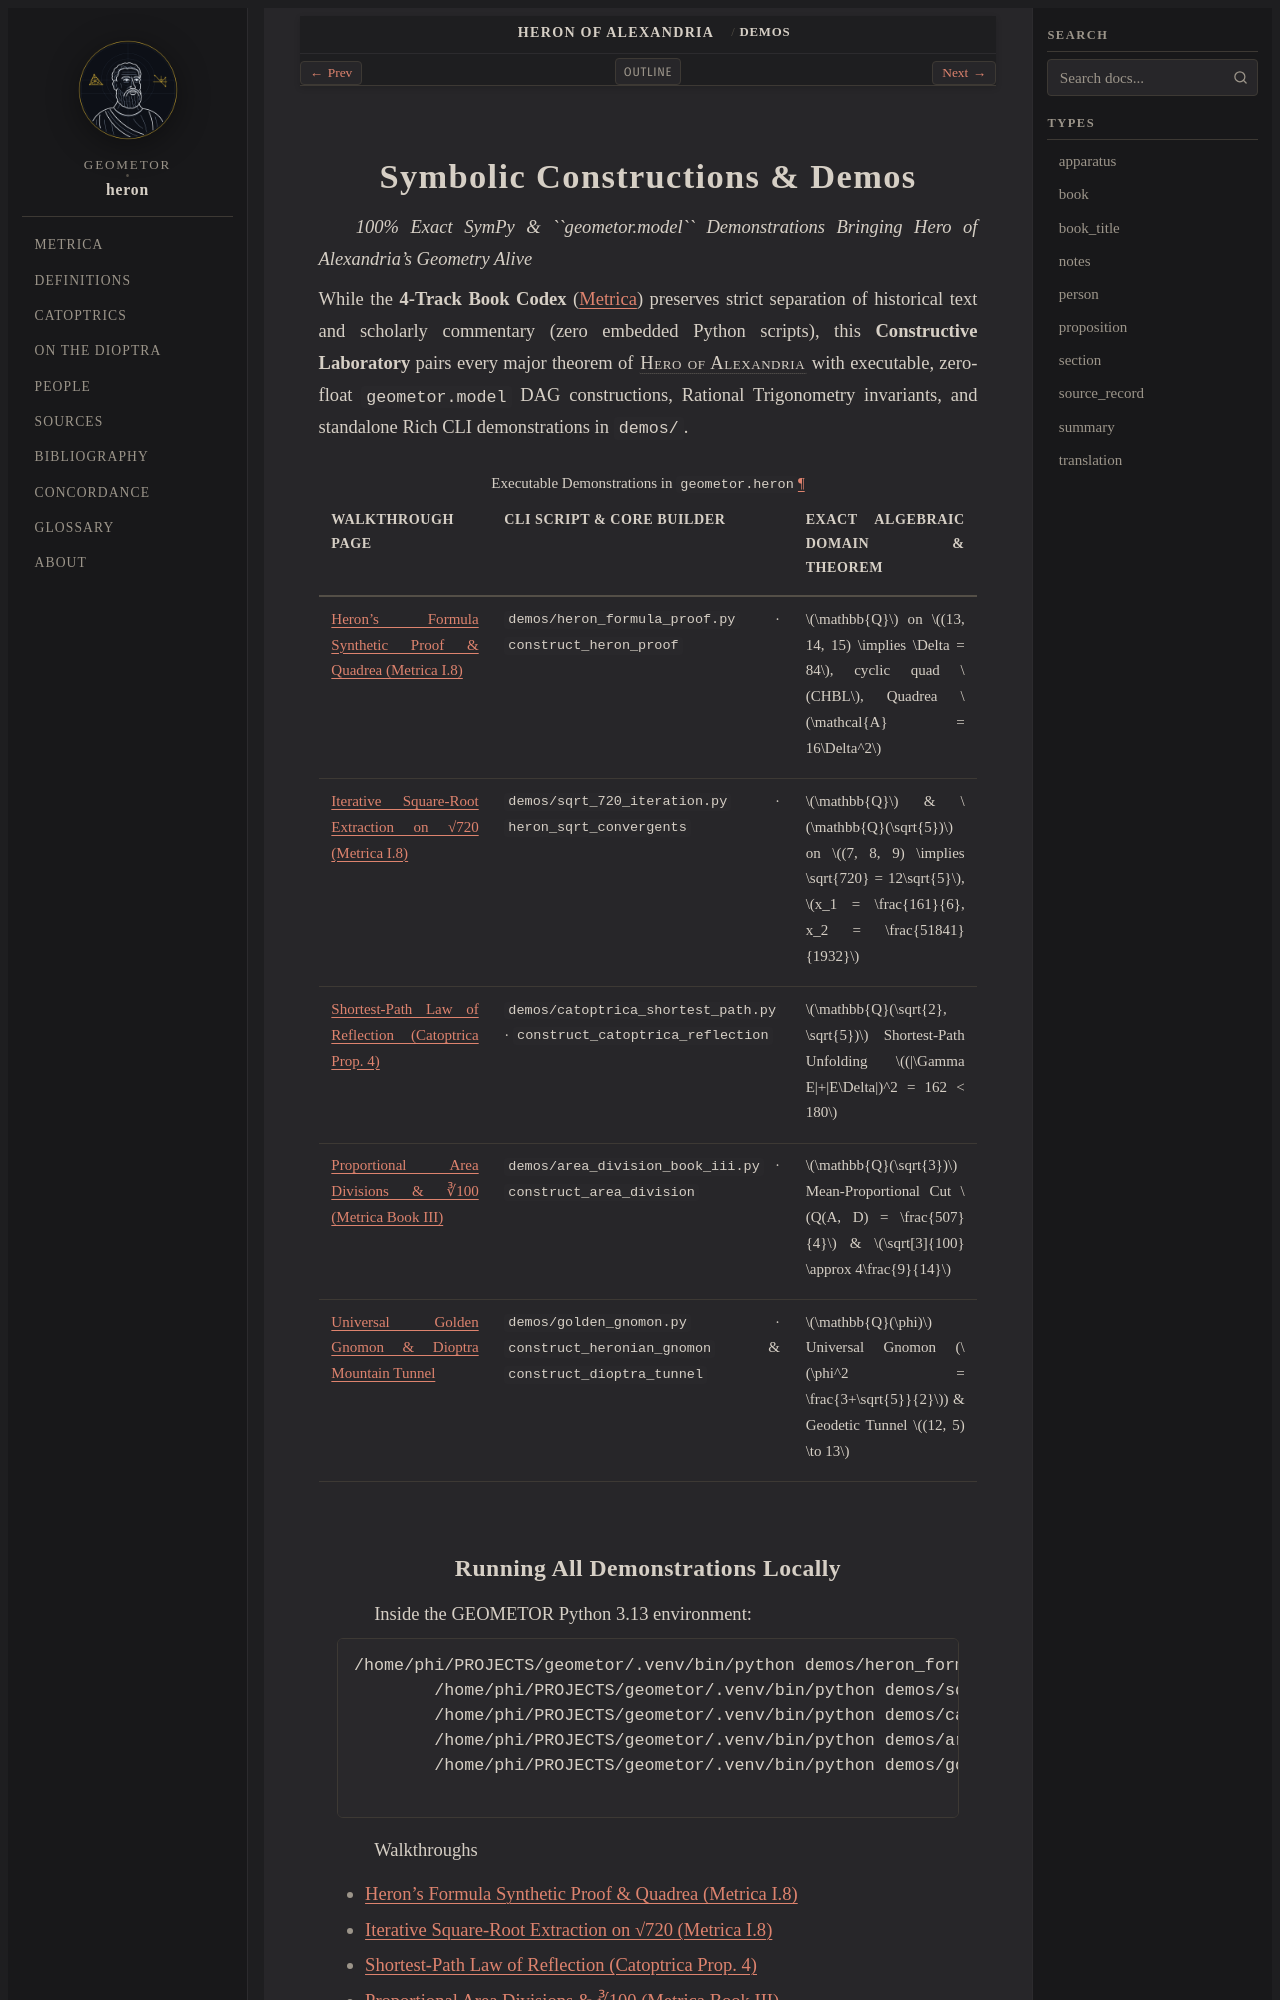

repository: geometor/heron · page: demos/index.html · generator: sphinx

:order: 25
:nav_title: Demos

.. _demos-index:

Symbolic Constructions & Demos
==============================

*100% Exact SymPy & ``geometor.model`` Demonstrations Bringing Hero of Alexandria's Geometry Alive*

While the **4-Track Book Codex** (:doc:`/metrica/index`) preserves strict separation of historical text and scholarly commentary (zero embedded Python scripts), this **Constructive Laboratory** pairs every major theorem of :person:`Hero of Alexandria <hero>` with executable, zero-float ``geometor.model`` DAG constructions, Rational Trigonometry invariants, and standalone Rich CLI demonstrations in ``demos/``.

.. list-table:: Executable Demonstrations in ``geometor.heron``
   :widths: 30 34 36
   :header-rows: 1

   * - Walkthrough Page
     - CLI Script & Core Builder
     - Exact Algebraic Domain & Theorem
   * - :doc:`heron-formula-proof`
     - ``demos/heron_formula_proof.py`` · ``construct_heron_proof``
     - :math:`\mathbb{Q}` on :math:`(13, 14, 15) \implies \Delta = 84`, cyclic quad :math:`CHBL`, Quadrea :math:`\mathcal{A} = 16\Delta^2`
   * - :doc:`sqrt-720-iteration`
     - ``demos/sqrt_720_iteration.py`` · ``heron_sqrt_convergents``
     - :math:`\mathbb{Q}` & :math:`\mathbb{Q}(\sqrt{5})` on :math:`(7, 8, 9) \implies \sqrt{720} = 12\sqrt{5}`, :math:`x_1 = \frac{161}{6}, x_2 = \frac{51841}{1932}`
   * - :doc:`catoptrica-reflection`
     - ``demos/catoptrica_shortest_path.py`` · ``construct_catoptrica_reflection``
     - :math:`\mathbb{Q}(\sqrt{2}, \sqrt{5})` Shortest-Path Unfolding :math:`(|\Gamma E|+|E\Delta|)^2 = 162 < 180`
   * - :doc:`area-division-book-iii`
     - ``demos/area_division_book_iii.py`` · ``construct_area_division``
     - :math:`\mathbb{Q}(\sqrt{3})` Mean-Proportional Cut :math:`Q(A, D) = \frac{507}{4}` & :math:`\sqrt[3]{100} \approx 4\frac{9}{14}`
   * - :doc:`golden-gnomon-dioptra`
     - ``demos/golden_gnomon.py`` · ``construct_heronian_gnomon`` & ``construct_dioptra_tunnel``
     - :math:`\mathbb{Q}(\phi)` Universal Gnomon (:math:`\phi^2 = \frac{3+\sqrt{5}}{2}`) & Geodetic Tunnel :math:`(12, 5) \to 13`
